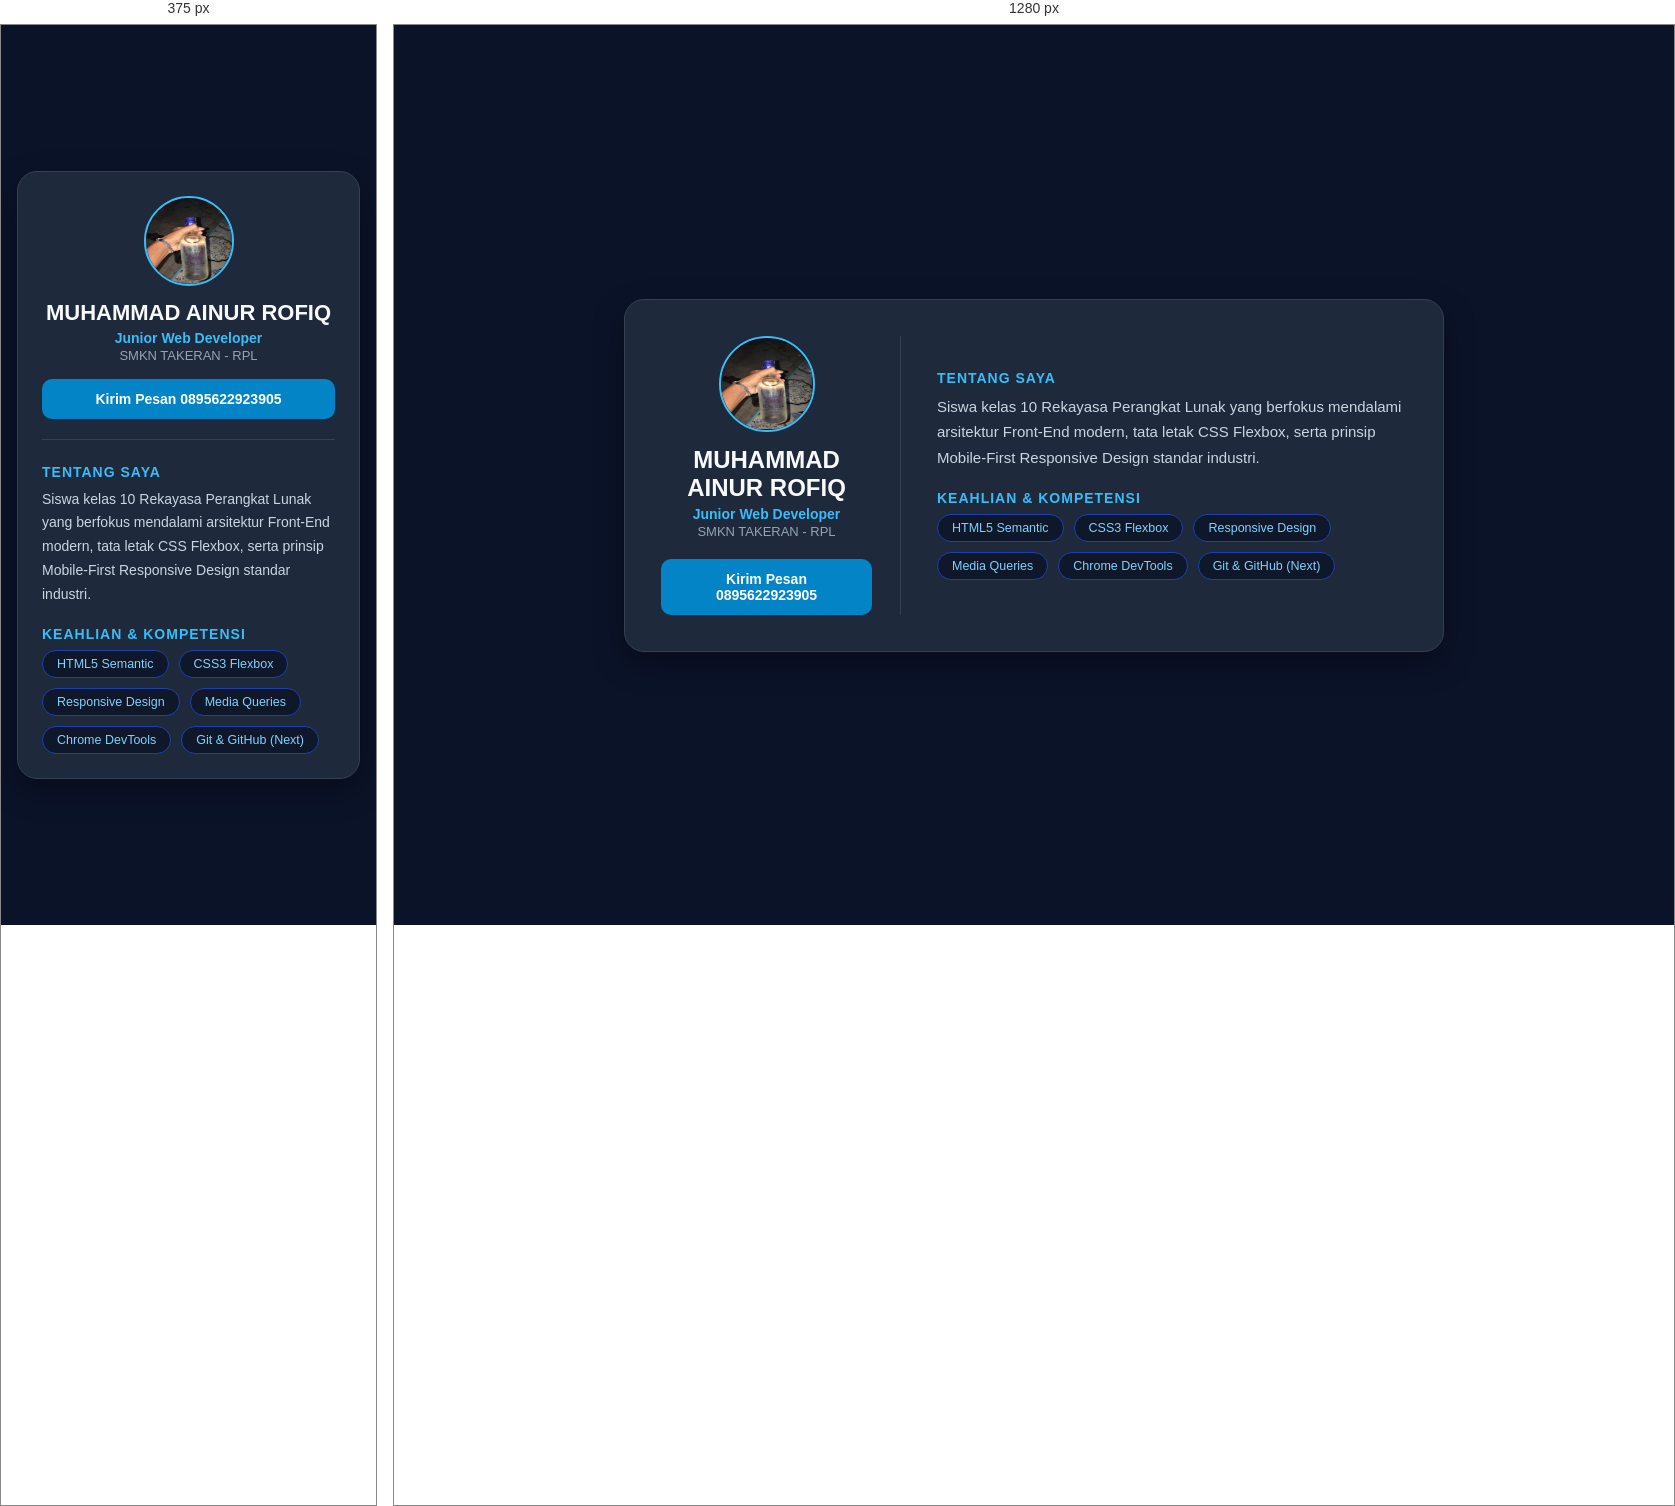
Rendered at 375 px and 1280 px, left to right.

<!-- file: index.html -->
<!DOCTYPE html>
<html lang="id">
<head>
    <meta charset="UTF-8">
    <meta name="viewport" content="width=device-width, initial-scale=1.0">
    <title>Profil Digital Responsive - MUHAMMAD AINUR ROFIQ</title>
    <link rel="stylesheet" href="style.css">
</head>
<body>

    <main class="page-wrapper">
        <!-- Kartu Profil Utama -->
        <article class="profile-card">

            <!-- Kolom Kiri / Header Profil -->
            <header class="card-aside">
                <div class="avatar-box">
                    <img src="gendol.jpg" alt="foto profil" width="90" height="90"> 
                </div>
                <h1 class="student-name">MUHAMMAD AINUR ROFIQ</h1>
                <p class="student-role">Junior Web Developer</p>
                <p class="student-school">SMKN TAKERAN - RPL</p>
                <a href="mailto:muhamadrofiq3132@gmail.com" class="btn-contact">Kirim Pesan 0895622923905</a>
            </header>

            <!-- Kolom Kanan / Konten Detail -->
            <section class="card-content">
                <div class="bio-section">
                    <h2 class="section-heading">Tentang Saya</h2>
                    <p class="bio-text">
                        Siswa kelas 10 Rekayasa Perangkat Lunak yang berfokus mendalami arsitektur Front-End modern, tata letak CSS Flexbox, serta prinsip Mobile-First Responsive Design standar industri.
                    </p>
                </div>

                <div class="skills-section">
                    <h2 class="section-heading">Keahlian & Kompetensi</h2>
                    <div class="skill-matrix">
                        <div class="skill-badge">HTML5 Semantic</div>
                        <div class="skill-badge">CSS3 Flexbox</div>
                        <div class="skill-badge">Responsive Design</div>
                        <div class="skill-badge">Media Queries</div>
                        <div class="skill-badge">Chrome DevTools</div>
                        <div class="skill-badge">Git & GitHub (Next)</div>
                    </div>
                </div>
            </section>

        </article>
    </main>

</body>
</html>

/* @media block from style.css */
@media screen and (min-width: 680px) {
  body {
    padding: 32px;
  }

  .profile-card {
    flex-direction: row; /* Berubah menjadi 2 Kolom Berdampingan */
    align-items: stretch;
    padding: 36px;
    gap: 36px;
  }

  .card-aside {
    width: 240px; /* Lebar tetap untuk kolom aside di desktop */
    flex-shrink: 0;
    padding-bottom: 0;
    padding-right: 28px;
    border-bottom: none; /* Hilangkan garis bawah */
    border-right: 1px solid #334155; /* Ganti dengan garis pembatas vertikal */
    justify-content: center;
  }

  .avatar-box {
    width: 96px;
    height: 96px;
    font-size: 52px;
  }

  .student-name {
    font-size: 24px;
  }

  .btn-contact {
    width: 100%;
    margin-top: 20px;
  }

  .card-content {
    flex: 1; /* Mengisi sisa ruang kosong di sebelah kanan */
    justify-content: center;
  }

  .bio-text {
    font-size: 15px;
  }
}